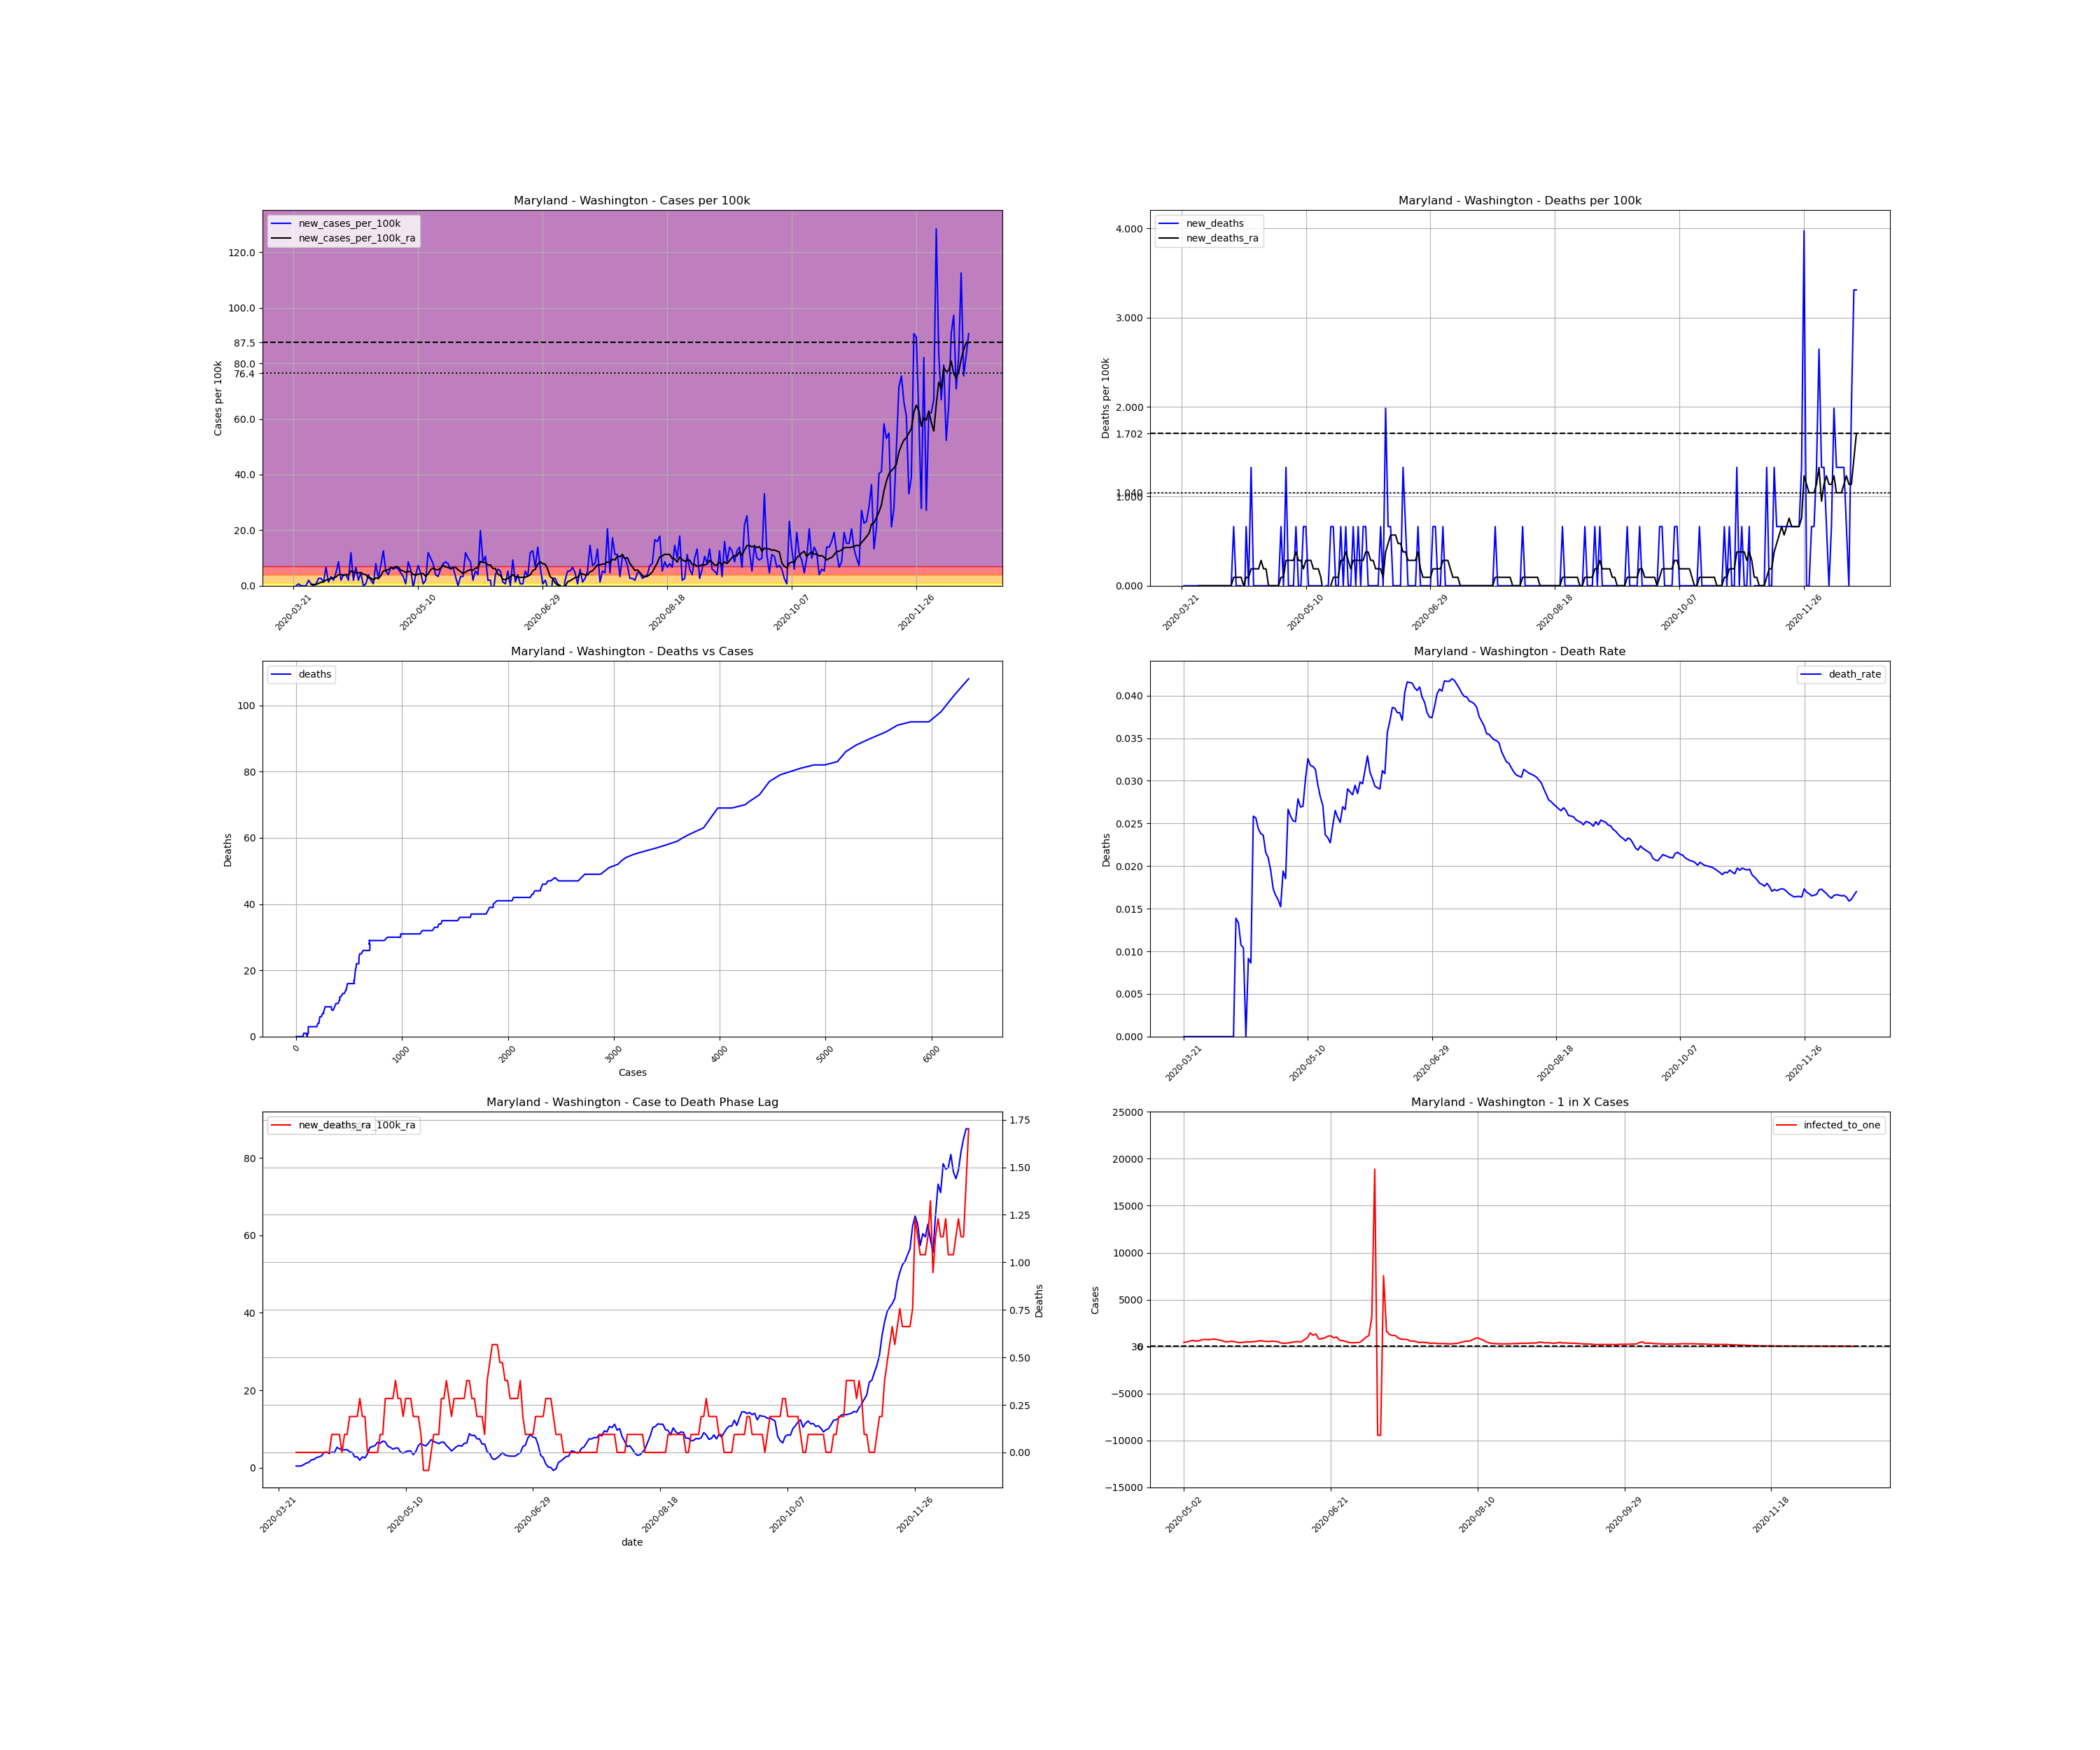

The data file committed next to this chart (first rows):
, date, county, state, fips, cases, deaths, COUNTY, STNAME, CTYNAME, POPESTIMATE2019, cases_per_100k, deaths_per_100k, death_rate, new_cases, new_cases_per_100k, new_deaths, new_cases_per_100k_ra, new_deaths_ra, active_cases, infected_to_one
261932, 2020-03-21, Washington, Maryland, 24043, 1, 0.0, 43, Maryland, Washington, 151049, 0.662, 0.0, 0.0, , , , , , , 
261933, 2020-03-22, Washington, Maryland, 24043, 1, 0.0, 43, Maryland, Washington, 151049, 0.662, 0.0, 0.0, 0.0, 0.0, 0.0, , , , 
261934, 2020-03-23, Washington, Maryland, 24043, 2, 0.0, 43, Maryland, Washington, 151049, 1.324, 0.0, 0.0, 1.0, 0.662, 0.0, , , , 
261935, 2020-03-24, Washington, Maryland, 24043, 2, 0.0, 43, Maryland, Washington, 151049, 1.324, 0.0, 0.0, 0.0, 0.0, 0.0, , , , 
261936, 2020-03-25, Washington, Maryland, 24043, 2, 0.0, 43, Maryland, Washington, 151049, 1.324, 0.0, 0.0, 0.0, 0.0, 0.0, , , , 
261937, 2020-03-26, Washington, Maryland, 24043, 2, 0.0, 43, Maryland, Washington, 151049, 1.324, 0.0, 0.0, 0.0, 0.0, 0.0, , , , 
261938, 2020-03-27, Washington, Maryland, 24043, 5, 0.0, 43, Maryland, Washington, 151049, 3.31, 0.0, 0.0, 3.0, 1.986, 0.0, , , , 
261939, 2020-03-28, Washington, Maryland, 24043, 6, 0.0, 43, Maryland, Washington, 151049, 3.972, 0.0, 0.0, 1.0, 0.662, 0.0, 0.4729, 0.0, , 
261940, 2020-03-29, Washington, Maryland, 24043, 6, 0.0, 43, Maryland, Washington, 151049, 3.972, 0.0, 0.0, 0.0, 0.0, 0.0, 0.4729, 0.0, 5.0, 7552
261941, 2020-03-30, Washington, Maryland, 24043, 7, 0.0, 43, Maryland, Washington, 151049, 4.634, 0.0, 0.0, 1.0, 0.662, 0.0, 0.4729, 0.0, 6.0, 6294
261942, 2020-03-31, Washington, Maryland, 24043, 11, 0.0, 43, Maryland, Washington, 151049, 7.282, 0.0, 0.0, 4.0, 2.648, 0.0, 0.8512, 0.0, 9.0, 4196
261943, 2020-04-01, Washington, Maryland, 24043, 15, 0.0, 43, Maryland, Washington, 151049, 9.931, 0.0, 0.0, 4.0, 2.648, 0.0, 1.229, 0.0, 13.0, 2905
261944, 2020-04-02, Washington, Maryland, 24043, 17, 0.0, 43, Maryland, Washington, 151049, 11.25, 0.0, 0.0, 2.0, 1.324, 0.0, 1.419, 0.0, 15.0, 2517
261945, 2020-04-03, Washington, Maryland, 24043, 27, 0.0, 43, Maryland, Washington, 151049, 17.87, 0.0, 0.0, 10.0, 6.62, 0.0, 2.081, 0.0, 25.0, 1510
261946, 2020-04-04, Washington, Maryland, 24043, 29, 0.0, 43, Maryland, Washington, 151049, 19.2, 0.0, 0.0, 2.0, 1.324, 0.0, 2.175, 0.0, 24.0, 1573
261947, 2020-04-05, Washington, Maryland, 24043, 34, 0.0, 43, Maryland, Washington, 151049, 22.51, 0.0, 0.0, 5.0, 3.31, 0.0, 2.648, 0.0, 28.0, 1349
261948, 2020-04-06, Washington, Maryland, 24043, 37, 0.0, 43, Maryland, Washington, 151049, 24.5, 0.0, 0.0, 3.0, 1.986, 0.0, 2.837, 0.0, 31.0, 1218
261949, 2020-04-07, Washington, Maryland, 24043, 44, 0.0, 43, Maryland, Washington, 151049, 29.13, 0.0, 0.0, 7.0, 4.634, 0.0, 3.121, 0.0, 37.0, 1021
261950, 2020-04-08, Washington, Maryland, 24043, 57, 0.0, 43, Maryland, Washington, 151049, 37.74, 0.0, 0.0, 13.0, 8.606, 0.0, 3.972, 0.0, 46.0, 820.9
261951, 2020-04-09, Washington, Maryland, 24043, 60, 0.0, 43, Maryland, Washington, 151049, 39.72, 0.0, 0.0, 3.0, 1.986, 0.0, 4.067, 0.0, 45.0, 839.2
261952, 2020-04-10, Washington, Maryland, 24043, 66, 0.0, 43, Maryland, Washington, 151049, 43.69, 0.0, 0.0, 6.0, 3.972, 0.0, 3.688, 0.0, 49.0, 770.7
261953, 2020-04-11, Washington, Maryland, 24043, 72, 1.0, 43, Maryland, Washington, 151049, 47.67, 0.662, 0.01389, 6.0, 3.972, 0.662, 4.067, 0.09458, 45.0, 839.2
261954, 2020-04-12, Washington, Maryland, 24043, 75, 1.0, 43, Maryland, Washington, 151049, 49.65, 0.662, 0.01333, 3.0, 1.986, 0.0, 3.878, 0.09458, 46.0, 820.9
261955, 2020-04-13, Washington, Maryland, 24043, 93, 1.0, 43, Maryland, Washington, 151049, 61.57, 0.662, 0.01075, 18.0, 11.92, 0.0, 5.296, 0.09458, 59.0, 640
261956, 2020-04-14, Washington, Maryland, 24043, 96, 1.0, 43, Maryland, Washington, 151049, 63.56, 0.662, 0.01042, 3.0, 1.986, 0.0, 4.918, 0.09458, 59.0, 640
261957, 2020-04-15, Washington, Maryland, 24043, 106, 0.0, 43, Maryland, Washington, 151049, 70.18, 0.0, 0.0, 10.0, 6.62, -0.662, 4.634, 0.0, 62.0, 609.1
261958, 2020-04-16, Washington, Maryland, 24043, 109, 1.0, 43, Maryland, Washington, 151049, 72.16, 0.662, 0.009174, 3.0, 1.986, 0.662, 4.634, 0.09458, 52.0, 726.2
261959, 2020-04-17, Washington, Maryland, 24043, 116, 1.0, 43, Maryland, Washington, 151049, 76.8, 0.662, 0.008621, 7.0, 4.634, 0.0, 4.729, 0.09458, 56.0, 674.3
261960, 2020-04-18, Washington, Maryland, 24043, 116, 3.0, 43, Maryland, Washington, 151049, 76.8, 1.986, 0.02586, 0.0, 0.0, 1.324, 4.161, 0.1892, 50.0, 755.2
261961, 2020-04-19, Washington, Maryland, 24043, 117, 3.0, 43, Maryland, Washington, 151049, 77.46, 1.986, 0.02564, 1.0, 0.662, 0.0, 3.972, 0.1892, 45.0, 839.2
261962, 2020-04-20, Washington, Maryland, 24043, 123, 3.0, 43, Maryland, Washington, 151049, 81.43, 1.986, 0.02439, 6.0, 3.972, 0.0, 2.837, 0.1892, 48.0, 786.7
261963, 2020-04-21, Washington, Maryland, 24043, 126, 3.0, 43, Maryland, Washington, 151049, 83.42, 1.986, 0.02381, 3.0, 1.986, 0.0, 2.837, 0.1892, 33.0, 1144
261964, 2020-04-22, Washington, Maryland, 24043, 127, 3.0, 43, Maryland, Washington, 151049, 84.08, 1.986, 0.02362, 1.0, 0.662, 0.0, 1.986, 0.2837, 31.0, 1218
261965, 2020-04-23, Washington, Maryland, 24043, 139, 3.0, 43, Maryland, Washington, 151049, 92.02, 1.986, 0.02158, 12.0, 7.944, 0.0, 2.837, 0.1892, 33.0, 1144
261966, 2020-04-24, Washington, Maryland, 24043, 143, 3.0, 43, Maryland, Washington, 151049, 94.67, 1.986, 0.02098, 4.0, 2.648, 0.0, 2.554, 0.1892, 34.0, 1111
261967, 2020-04-25, Washington, Maryland, 24043, 154, 3.0, 43, Maryland, Washington, 151049, 102, 1.986, 0.01948, 11.0, 7.282, 0.0, 3.594, 0.0, 38.0, 993.7
261968, 2020-04-26, Washington, Maryland, 24043, 173, 3.0, 43, Maryland, Washington, 151049, 114.5, 1.986, 0.01734, 19.0, 12.58, 0.0, 5.296, 0.0, 57.0, 662.5
261969, 2020-04-27, Washington, Maryland, 24043, 181, 3.0, 43, Maryland, Washington, 151049, 119.8, 1.986, 0.01657, 8.0, 5.296, 0.0, 5.485, 0.0, 64.0, 590
261970, 2020-04-28, Washington, Maryland, 24043, 187, 3.0, 43, Maryland, Washington, 151049, 123.8, 1.986, 0.01604, 6.0, 3.972, 0.0, 5.769, 0.0, 64.0, 590
261971, 2020-04-29, Washington, Maryland, 24043, 197, 3.0, 43, Maryland, Washington, 151049, 130.4, 1.986, 0.01523, 10.0, 6.62, 0.0, 6.62, 0.0, 71.0, 531.9
261972, 2020-04-30, Washington, Maryland, 24043, 206, 4.0, 43, Maryland, Washington, 151049, 136.4, 2.648, 0.01942, 9.0, 5.958, 0.662, 6.337, 0.09458, 79.0, 478
261973, 2020-05-01, Washington, Maryland, 24043, 216, 4.0, 43, Maryland, Washington, 151049, 143, 2.648, 0.01852, 10.0, 6.62, 0.0, 6.904, 0.09458, 77.0, 490.4
261974, 2020-05-02, Washington, Maryland, 24043, 225, 6.0, 43, Maryland, Washington, 151049, 149, 3.972, 0.02667, 9.0, 5.958, 1.324, 6.715, 0.2837, 82.0, 460.5
261975, 2020-05-03, Washington, Maryland, 24043, 232, 6.0, 43, Maryland, Washington, 151049, 153.6, 3.972, 0.02586, 7.0, 4.634, 0.0, 5.58, 0.2837, 78.0, 484.1
261976, 2020-05-04, Washington, Maryland, 24043, 237, 6.0, 43, Maryland, Washington, 151049, 156.9, 3.972, 0.02532, 5.0, 3.31, 0.0, 5.296, 0.2837, 64.0, 590
261977, 2020-05-05, Washington, Maryland, 24043, 238, 6.0, 43, Maryland, Washington, 151049, 157.6, 3.972, 0.02521, 1.0, 0.662, 0.0, 4.823, 0.2837, 57.0, 662.5
261978, 2020-05-06, Washington, Maryland, 24043, 251, 7.0, 43, Maryland, Washington, 151049, 166.2, 4.634, 0.02789, 13.0, 8.606, 0.662, 5.107, 0.3783, 64.0, 590
261979, 2020-05-07, Washington, Maryland, 24043, 260, 7.0, 43, Maryland, Washington, 151049, 172.1, 4.634, 0.02692, 9.0, 5.958, 0.0, 5.107, 0.2837, 63.0, 599.4
261980, 2020-05-08, Washington, Maryland, 24043, 259, 7.0, 43, Maryland, Washington, 151049, 171.5, 4.634, 0.02703, -1.0, -0.662, 0.0, 4.067, 0.2837, 53.0, 712.5
261981, 2020-05-09, Washington, Maryland, 24043, 265, 8.0, 43, Maryland, Washington, 151049, 175.4, 5.296, 0.03019, 6.0, 3.972, 0.662, 3.783, 0.1892, 49.0, 770.7
261982, 2020-05-10, Washington, Maryland, 24043, 276, 9.0, 43, Maryland, Washington, 151049, 182.7, 5.958, 0.03261, 11.0, 7.282, 0.662, 4.161, 0.2837, 51.0, 740.4
261983, 2020-05-11, Washington, Maryland, 24043, 283, 9.0, 43, Maryland, Washington, 151049, 187.4, 5.958, 0.0318, 7.0, 4.634, 0.0, 4.351, 0.2837, 51.0, 740.4
261984, 2020-05-12, Washington, Maryland, 24043, 284, 9.0, 43, Maryland, Washington, 151049, 188, 5.958, 0.03169, 1.0, 0.662, 0.0, 4.351, 0.2837, 47.0, 803.5
261985, 2020-05-13, Washington, Maryland, 24043, 287, 9.0, 43, Maryland, Washington, 151049, 190, 5.958, 0.03136, 3.0, 1.986, 0.0, 3.405, 0.1892, 49.0, 770.7
261986, 2020-05-14, Washington, Maryland, 24043, 305, 9.0, 43, Maryland, Washington, 151049, 201.9, 5.958, 0.02951, 18.0, 11.92, 0.0, 4.256, 0.1892, 54.0, 699.3
261987, 2020-05-15, Washington, Maryland, 24043, 320, 9.0, 43, Maryland, Washington, 151049, 211.9, 5.958, 0.02813, 15.0, 9.931, 0.0, 5.769, 0.1892, 60.0, 629.4
261988, 2020-05-16, Washington, Maryland, 24043, 332, 9.0, 43, Maryland, Washington, 151049, 219.8, 5.958, 0.02711, 12.0, 7.944, 0.0, 6.337, 0.09458, 73.0, 517.3
261989, 2020-05-17, Washington, Maryland, 24043, 338, 8.0, 43, Maryland, Washington, 151049, 223.8, 5.296, 0.02367, 6.0, 3.972, -0.662, 5.864, -0.09458, 73.0, 517.3
261990, 2020-05-18, Washington, Maryland, 24043, 343, 8.0, 43, Maryland, Washington, 151049, 227.1, 5.296, 0.02332, 5.0, 3.31, 0.0, 5.675, -0.09458, 67.0, 563.6
261991, 2020-05-19, Washington, Maryland, 24043, 352, 8.0, 43, Maryland, Washington, 151049, 233, 5.296, 0.02273, 9.0, 5.958, 0.0, 6.431, -0.09458, 69.0, 547.3
... 212 more rows
